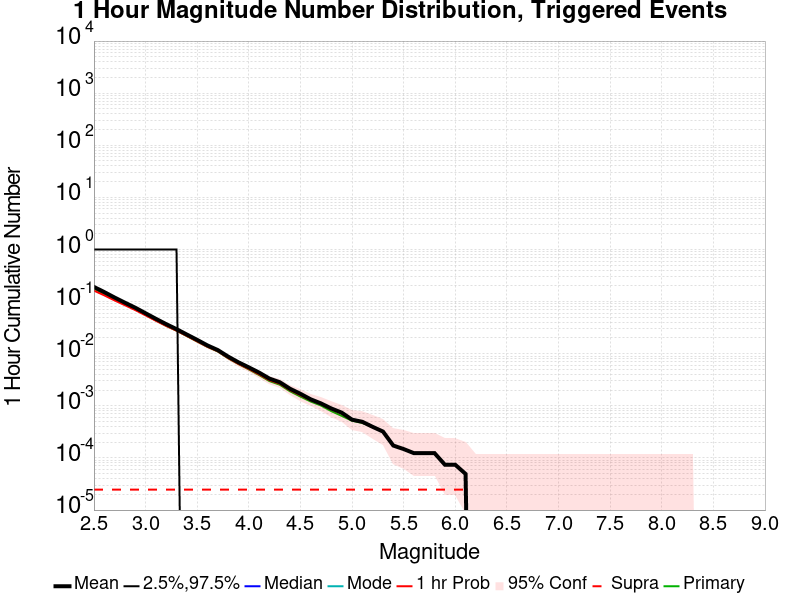

Data behind this chart, as committed beside it:
Mag, Mean, 2.5 %ile, 97.5 %ile, Median, Mode, 1 hr Probability, 1 hr Supra-Seis Prob, Primary Aftershocks Mean
2.5, 0.1913, 0.0, 1.0, 0.0, 0.0, 0.1627, 2.4691359E-5, 0.1772
2.6, 0.1525, 0.0, 1.0, 0.0, 0.0, 0.132, 2.4691359E-5, 0.1413
2.7, 0.1199, 0.0, 1.0, 0.0, 0.0, 0.1054, 2.4691359E-5, 0.1113
2.8, 0.09538, 0.0, 1.0, 0.0, 0.0, 0.08531, 2.4691359E-5, 0.08857
2.9, 0.07647, 0.0, 1.0, 0.0, 0.0, 0.06896, 2.4691359E-5, 0.07104
3.0, 0.0598, 0.0, 1.0, 0.0, 0.0, 0.05449, 2.4691359E-5, 0.05558
3.1, 0.04679, 0.0, 1.0, 0.0, 0.0, 0.04304, 2.4691359E-5, 0.04351
3.2, 0.03696, 0.0, 1.0, 0.0, 0.0, 0.03422, 2.4691359E-5, 0.03425
3.3, 0.02965, 0.0, 1.0, 0.0, 0.0, 0.02775, 2.4691359E-5, 0.02768
3.4, 0.02336, 0.0, 0.0, 0.0, 0.0, 0.02195, 2.4691359E-5, 0.02183
3.5, 0.01844, 0.0, 0.0, 0.0, 0.0, 0.01728, 2.4691359E-5, 0.01716
3.6, 0.01442, 0.0, 0.0, 0.0, 0.0, 0.01363, 2.4691359E-5, 0.01356
3.7, 0.01175, 0.0, 0.0, 0.0, 0.0, 0.01119, 2.4691359E-5, 0.01106
3.8, 0.008815, 0.0, 0.0, 0.0, 0.0, 0.008296, 2.4691359E-5, 0.008198
3.9, 0.00684, 0.0, 0.0, 0.0, 0.0, 0.006395, 2.4691359E-5, 0.006346
4.0, 0.005481, 0.0, 0.0, 0.0, 0.0, 0.005111, 2.4691359E-5, 0.005012
4.1, 0.004346, 0.0, 0.0, 0.0, 0.0, 0.004025, 2.4691359E-5, 0.003901
4.2, 0.003333, 0.0, 0.0, 0.0, 0.0, 0.003111, 2.4691359E-5, 0.002988
4.3, 0.00284, 0.0, 0.0, 0.0, 0.0, 0.002667, 2.4691359E-5, 0.002543
4.4, 0.002123, 0.0, 0.0, 0.0, 0.0, 0.002, 2.4691359E-5, 0.001901
4.5, 0.001704, 0.0, 0.0, 0.0, 0.0, 0.001605, 2.4691359E-5, 0.001506
4.6, 0.001333, 0.0, 0.0, 0.0, 0.0, 0.001284, 2.4691359E-5, 0.00121
4.7, 0.001111, 0.0, 0.0, 0.0, 0.0, 0.001086, 2.4691359E-5, 0.001012
4.8, 8.888889E-4, 0.0, 0.0, 0.0, 0.0, 8.6419756E-4, 2.4691359E-5, 7.901235E-4
4.9, 7.4074074E-4, 0.0, 0.0, 0.0, 0.0, 7.160494E-4, 2.4691359E-5, 6.419753E-4
5.0, 5.432099E-4, 0.0, 0.0, 0.0, 0.0, 5.432099E-4, 2.4691359E-5, 5.185185E-4
5.1, 4.9382716E-4, 0.0, 0.0, 0.0, 0.0, 4.9382716E-4, 2.4691359E-5, 4.691358E-4
5.2, 3.9506174E-4, 0.0, 0.0, 0.0, 0.0, 3.9506174E-4, 2.4691359E-5, 3.9506174E-4
5.3, 3.2098766E-4, 0.0, 0.0, 0.0, 0.0, 3.2098766E-4, 2.4691359E-5, 3.2098766E-4
5.4, 1.728395E-4, 0.0, 0.0, 0.0, 0.0, 1.728395E-4, 2.4691359E-5, 1.728395E-4
5.5, 1.4814814E-4, 0.0, 0.0, 0.0, 0.0, 1.4814814E-4, 2.4691359E-5, 1.4814814E-4
5.6, 1.2345679E-4, 0.0, 0.0, 0.0, 0.0, 1.2345679E-4, 2.4691359E-5, 1.2345679E-4
5.7, 1.2345679E-4, 0.0, 0.0, 0.0, 0.0, 1.2345679E-4, 2.4691359E-5, 1.2345679E-4
5.8, 1.2345679E-4, 0.0, 0.0, 0.0, 0.0, 1.2345679E-4, 2.4691359E-5, 1.2345679E-4
5.9, 7.407407E-5, 0.0, 0.0, 0.0, 0.0, 7.407407E-5, 2.4691359E-5, 7.407407E-5
6.0, 7.407407E-5, 0.0, 0.0, 0.0, 0.0, 7.407407E-5, 2.4691359E-5, 7.407407E-5
6.1, 4.9382717E-5, 0.0, 0.0, 0.0, 0.0, 4.9382717E-5, 2.4691359E-5, 4.9382717E-5
6.2, 0.0, 0.0, 0.0, 0.0, 0.0, 0.0, 0.0, 0.0
6.3, 0.0, 0.0, 0.0, 0.0, 0.0, 0.0, 0.0, 0.0
6.4, 0.0, 0.0, 0.0, 0.0, 0.0, 0.0, 0.0, 0.0
6.5, 0.0, 0.0, 0.0, 0.0, 0.0, 0.0, 0.0, 0.0
6.6, 0.0, 0.0, 0.0, 0.0, 0.0, 0.0, 0.0, 0.0
6.7, 0.0, 0.0, 0.0, 0.0, 0.0, 0.0, 0.0, 0.0
6.8, 0.0, 0.0, 0.0, 0.0, 0.0, 0.0, 0.0, 0.0
6.9, 0.0, 0.0, 0.0, 0.0, 0.0, 0.0, 0.0, 0.0
7.0, 0.0, 0.0, 0.0, 0.0, 0.0, 0.0, 0.0, 0.0
7.1, 0.0, 0.0, 0.0, 0.0, 0.0, 0.0, 0.0, 0.0
7.2, 0.0, 0.0, 0.0, 0.0, 0.0, 0.0, 0.0, 0.0
7.3, 0.0, 0.0, 0.0, 0.0, 0.0, 0.0, 0.0, 0.0
7.4, 0.0, 0.0, 0.0, 0.0, 0.0, 0.0, 0.0, 0.0
7.5, 0.0, 0.0, 0.0, 0.0, 0.0, 0.0, 0.0, 0.0
7.6, 0.0, 0.0, 0.0, 0.0, 0.0, 0.0, 0.0, 0.0
7.7, 0.0, 0.0, 0.0, 0.0, 0.0, 0.0, 0.0, 0.0
7.8, 0.0, 0.0, 0.0, 0.0, 0.0, 0.0, 0.0, 0.0
7.9, 0.0, 0.0, 0.0, 0.0, 0.0, 0.0, 0.0, 0.0
8.0, 0.0, 0.0, 0.0, 0.0, 0.0, 0.0, 0.0, 0.0
8.1, 0.0, 0.0, 0.0, 0.0, 0.0, 0.0, 0.0, 0.0
8.2, 0.0, 0.0, 0.0, 0.0, 0.0, 0.0, 0.0, 0.0
8.3, 0.0, 0.0, 0.0, 0.0, 0.0, 0.0, 0.0, 0.0
8.4, 0.0, 0.0, 0.0, 0.0, 0.0, 0.0, 0.0, 0.0
... 6 more rows
